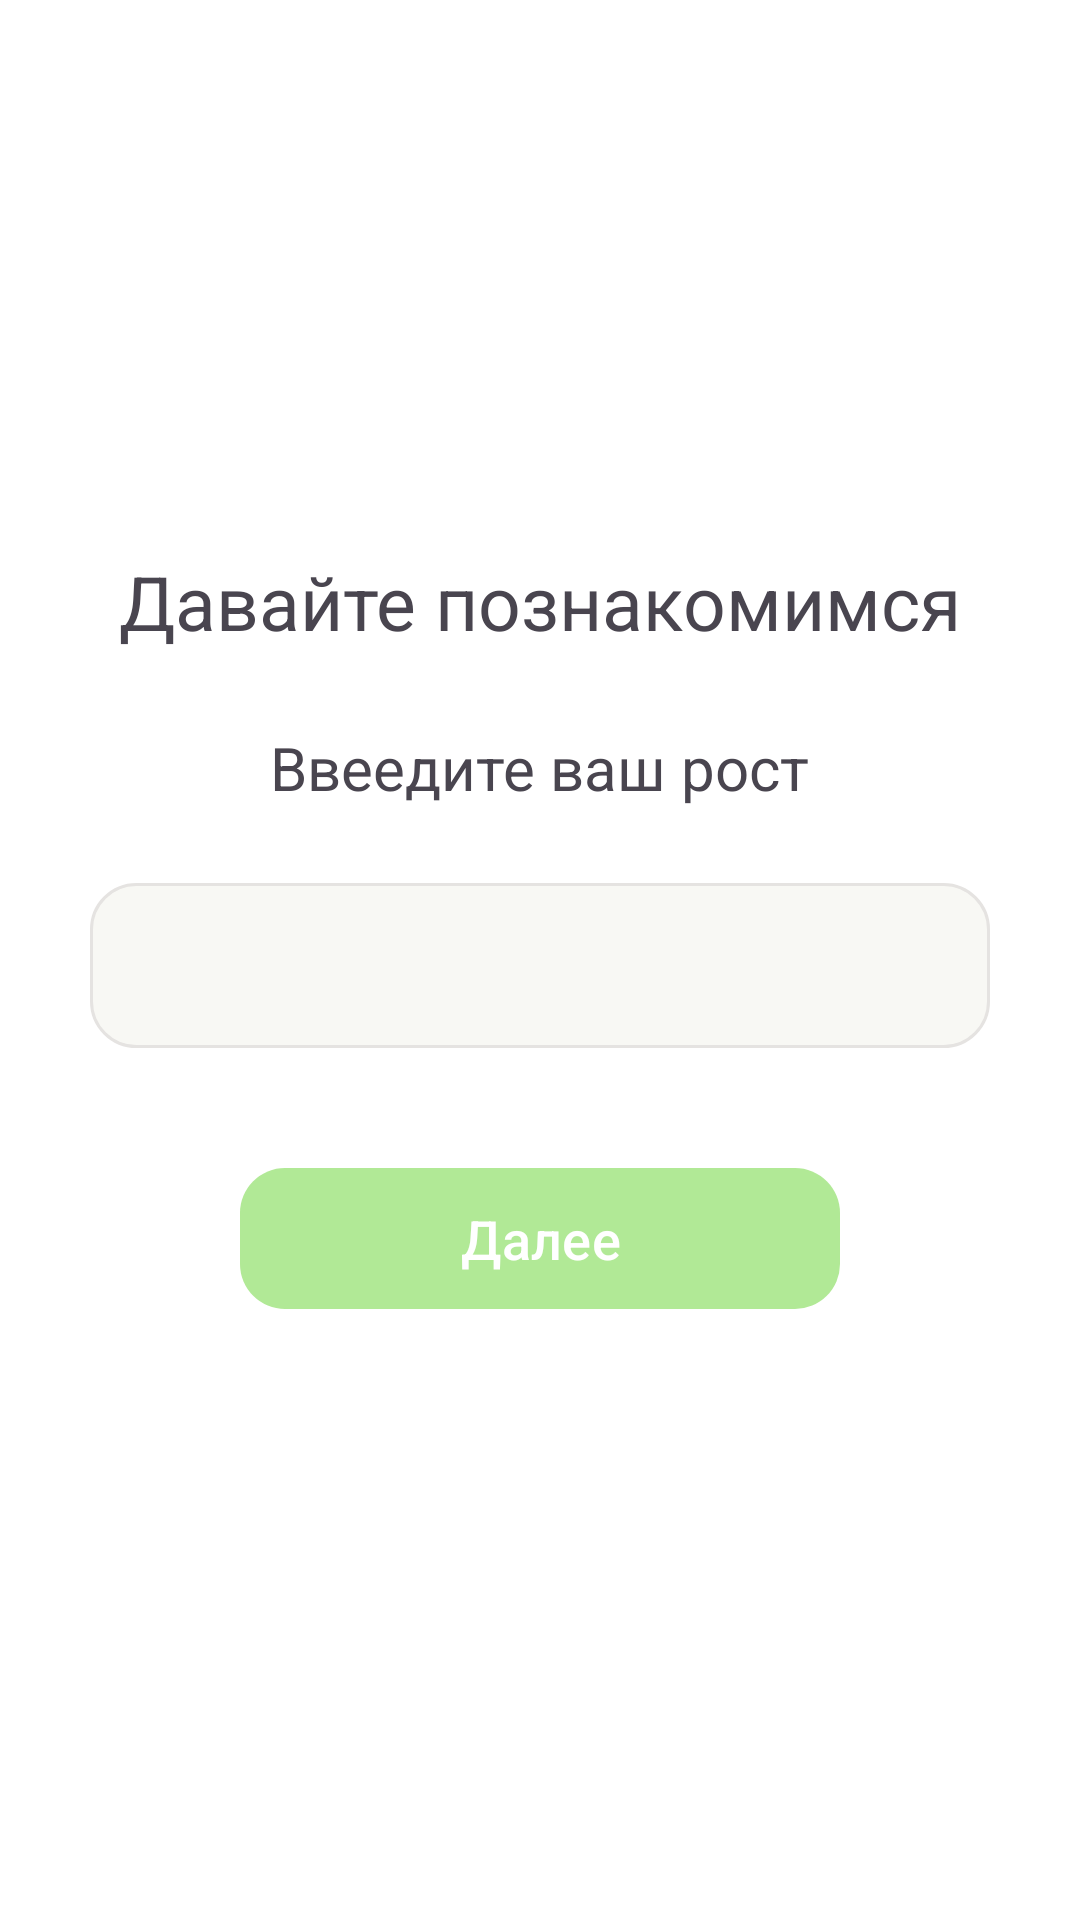

Produce the Android XML layout that renders to this screen, including the resource entries it uses.
<!-- AndroidManifest.xml: application theme Theme.Listochek -->
<!-- res/layout/activity_registration5.xml -->
<?xml version="1.0" encoding="utf-8"?>
<androidx.constraintlayout.widget.ConstraintLayout xmlns:android="http://schemas.android.com/apk/res/android"
    xmlns:app="http://schemas.android.com/apk/res-auto"
    xmlns:tools="http://schemas.android.com/tools"
    android:layout_width="match_parent"
    android:layout_height="match_parent"
    tools:context=".Registration5"
    android:background="#FFFFFF"
    >

    <LinearLayout
        android:layout_width="wrap_content"
        android:layout_height="wrap_content"
        android:orientation="vertical"
        android:background="#FFFFFF"
        app:layout_constraintTop_toTopOf="parent"
        app:layout_constraintBottom_toBottomOf="parent"
        app:layout_constraintStart_toStartOf="parent"
        app:layout_constraintEnd_toEndOf="parent"
        >

        <TextView
            android:id="@+id/registrationText"
            android:layout_width="300dp"
            android:layout_height="wrap_content"
            android:layout_gravity="center"
            android:text="Давайте познакомимся"
            android:textAlignment="center"
            android:textSize="25dp"
            android:textStyle="normal"
            android:layout_margin="10dp"/>

        <TextView
            android:id="@+id/heightTextView"
            android:layout_width="wrap_content"
            android:layout_height="wrap_content"
            android:text="Ввеедите ваш рост"
            android:textSize="20dp"
            android:textStyle="normal"
            android:layout_gravity="center"
            android:layout_margin="15dp"
            />

        <EditText
            android:id="@+id/heightText"
            android:layout_width="300dp"
            android:layout_height="55dp"
            android:background="@drawable/edittext_background"
            android:padding="10dp"
            android:layout_gravity="center"
            android:inputType="number"
            android:layout_margin="10dp">

        </EditText>

        <com.google.android.material.button.MaterialButton
            android:id="@+id/saveHeight"
            android:layout_width="200dp"
            android:layout_height="47dp"
            android:text="Далее"
            app:backgroundTint="#B1E996"
            android:layout_gravity="center"
            android:background="@drawable/button_corner"
            app:cornerRadius="15dp"
            android:textSize="18dp"
            android:layout_margin="30dp"/>

    </LinearLayout>

</androidx.constraintlayout.widget.ConstraintLayout>
<!-- resources referenced by this layout -->
<resources>
  <!-- drawable button_corner (drawable) -->
  <?xml version="1.0" encoding="utf-8"?>
  <shape xmlns:android="http://schemas.android.com/apk/res/android">
      <solid android:color="#B1E996"/>
      <corners android:radius="15dp"/>
  </shape>
  <!-- drawable edittext_background (drawable) -->
  <?xml version="1.0" encoding="utf-8"?>
      <shape xmlns:android="http://schemas.android.com/apk/res/android">
          <solid android:color="#F8F8F4"/>
          <corners android:radius="15dp"/>
      <stroke
          android:width="1dp"
          android:color="#E5E3E1"/>
      </shape>
  <style name="Theme.Listochek" parent="Base.Theme.Listochek" />
  <style name="Base.Theme.Listochek" parent="Theme.Material3.DayNight.NoActionBar">
          
          
      </style>
</resources>
